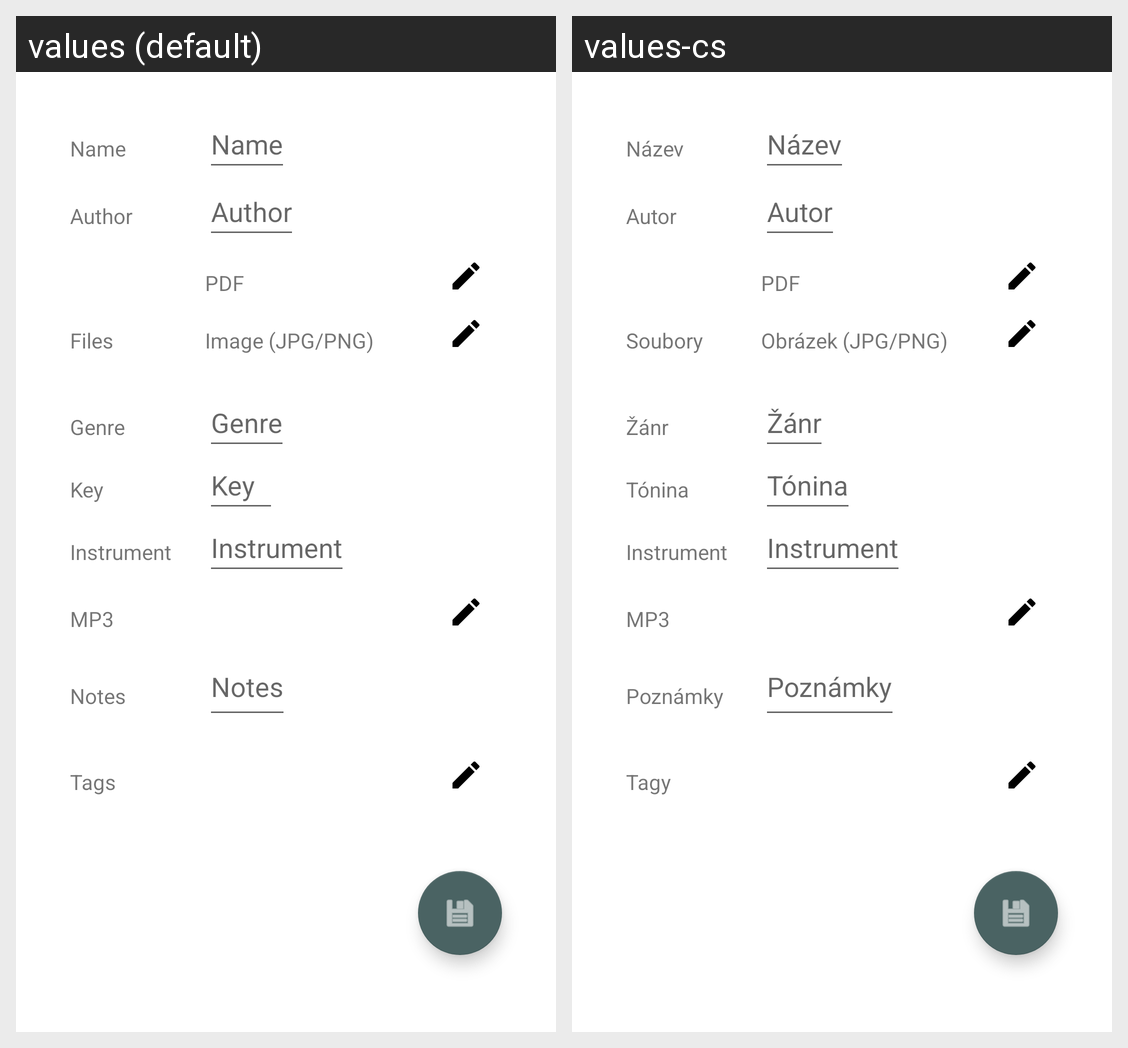

Locale-by-locale string values for the Android screen shown in this grid:
Android screen res/layout/activity_add_sheetmusic.xml rendered under 2 locales, left to right: values (default), values-cs. Device: Nexus 5 (rendered at 1080×1920; each locale shown at half size, 540×960, under a caption strip naming it); theme Theme.SpravaNot.
Strings drawn on this screen, with the default value and each locale's value (text and hints the layout hard-codes, and strings that could not be matched under every locale, appear in the picture but are not listed):

text_name
  values: Name
  values-cs: Název

text_author
  values: Author
  values-cs: Autor

text_files
  values: Files
  values-cs: Soubory

text_genre
  values: Genre
  values-cs: Žánr

text_key
  values: Key
  values-cs: Tónina

text_instrument
  values: Instrument
  values-cs: Instrument

text_mp3
  values: MP3
  values-cs: MP3

text_notes
  values: Notes
  values-cs: Poznámky

text_tags
  values: Tags
  values-cs: Tagy

pdf
  values: PDF
  values-cs: PDF

image_jpg_png
  values: Image (JPG/PNG)
  values-cs: Obrázek (JPG/PNG)
